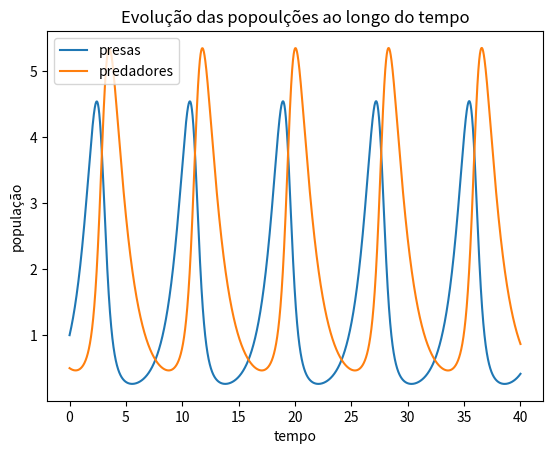
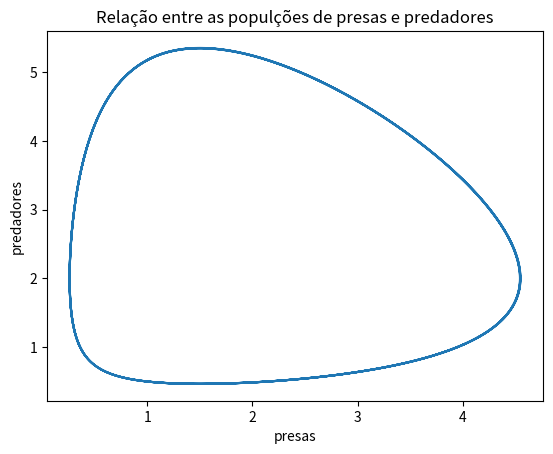

Source code (Python) for these figures, in order:
import numpy as np
from matplotlib import pyplot as plt

def f(t,x,y):
    return x*(a-b*y)
def g(t,y,x):
    return y*(-c+d*x)

def RK4(f, g, x0, y0, t0, h, n):
    #f-população de coelhos, g-população de lobos
    x = np.zeros(n)
    y = np.zeros(n)
    t = np.zeros(n)
    x[0] = x0
    y[0] = y0
    t[0] = t0

    for k in range(n-1):
        k1 = h*f(t[k], x[k], y[k])
        kk1 = h * g(t[k], y[k], x[k])

        k2 = h*f(t[k]+h/2, x[k] + k1/2, y[k] + k1/2)
        kk2 = h * g(t[k] + h / 2, y[k] + kk1 / 2, x[k] + kk1 / 2)

        k3 = h*f(t[k]+h/2, x[k] + k2/2, y[k] + k2/2)
        kk3 = h * g(t[k] + h / 2, y[k] + kk2 / 2, x[k] + kk2 / 2)

        k4 = h*f(t[k]+h, x[k] + k3, y[k] + k3)
        kk4 = h * g(t[k] + h, y[k] + kk3, x[k] + kk3)

        x[k+1] = x[k] + (1/6)*(k1 + 2*k2 + 2*k3 +k4)
        y[k+1] = y[k] + (1/6)*(kk1 + 2*kk2 + 2*kk3 + kk4)
        t[k+1] = t[k] + h

        print(x[k+1],y[k+1],t[k+1])
    return x,y,t


x0=1
y0=0.5
t0=0
h=0.0001
n=400000
a=1
b=0.5
c=0.75
d=0.5

x, y, t = RK4(f, g, x0, y0, t0, h, n)


plt.plot(t,x, label = 'presas')
plt.plot(t,y, label = 'predadores')
plt.title('Evolução das popoulções ao longo do tempo')
plt.xlabel('tempo')
plt.ylabel('população')
plt.legend()
plt.figure()


plt.plot(x,y)
plt.title('Relação entre as populções de presas e predadores')
plt.xlabel('presas')
plt.ylabel('predadores')
plt.figure()

plt.show()
plt.show()
